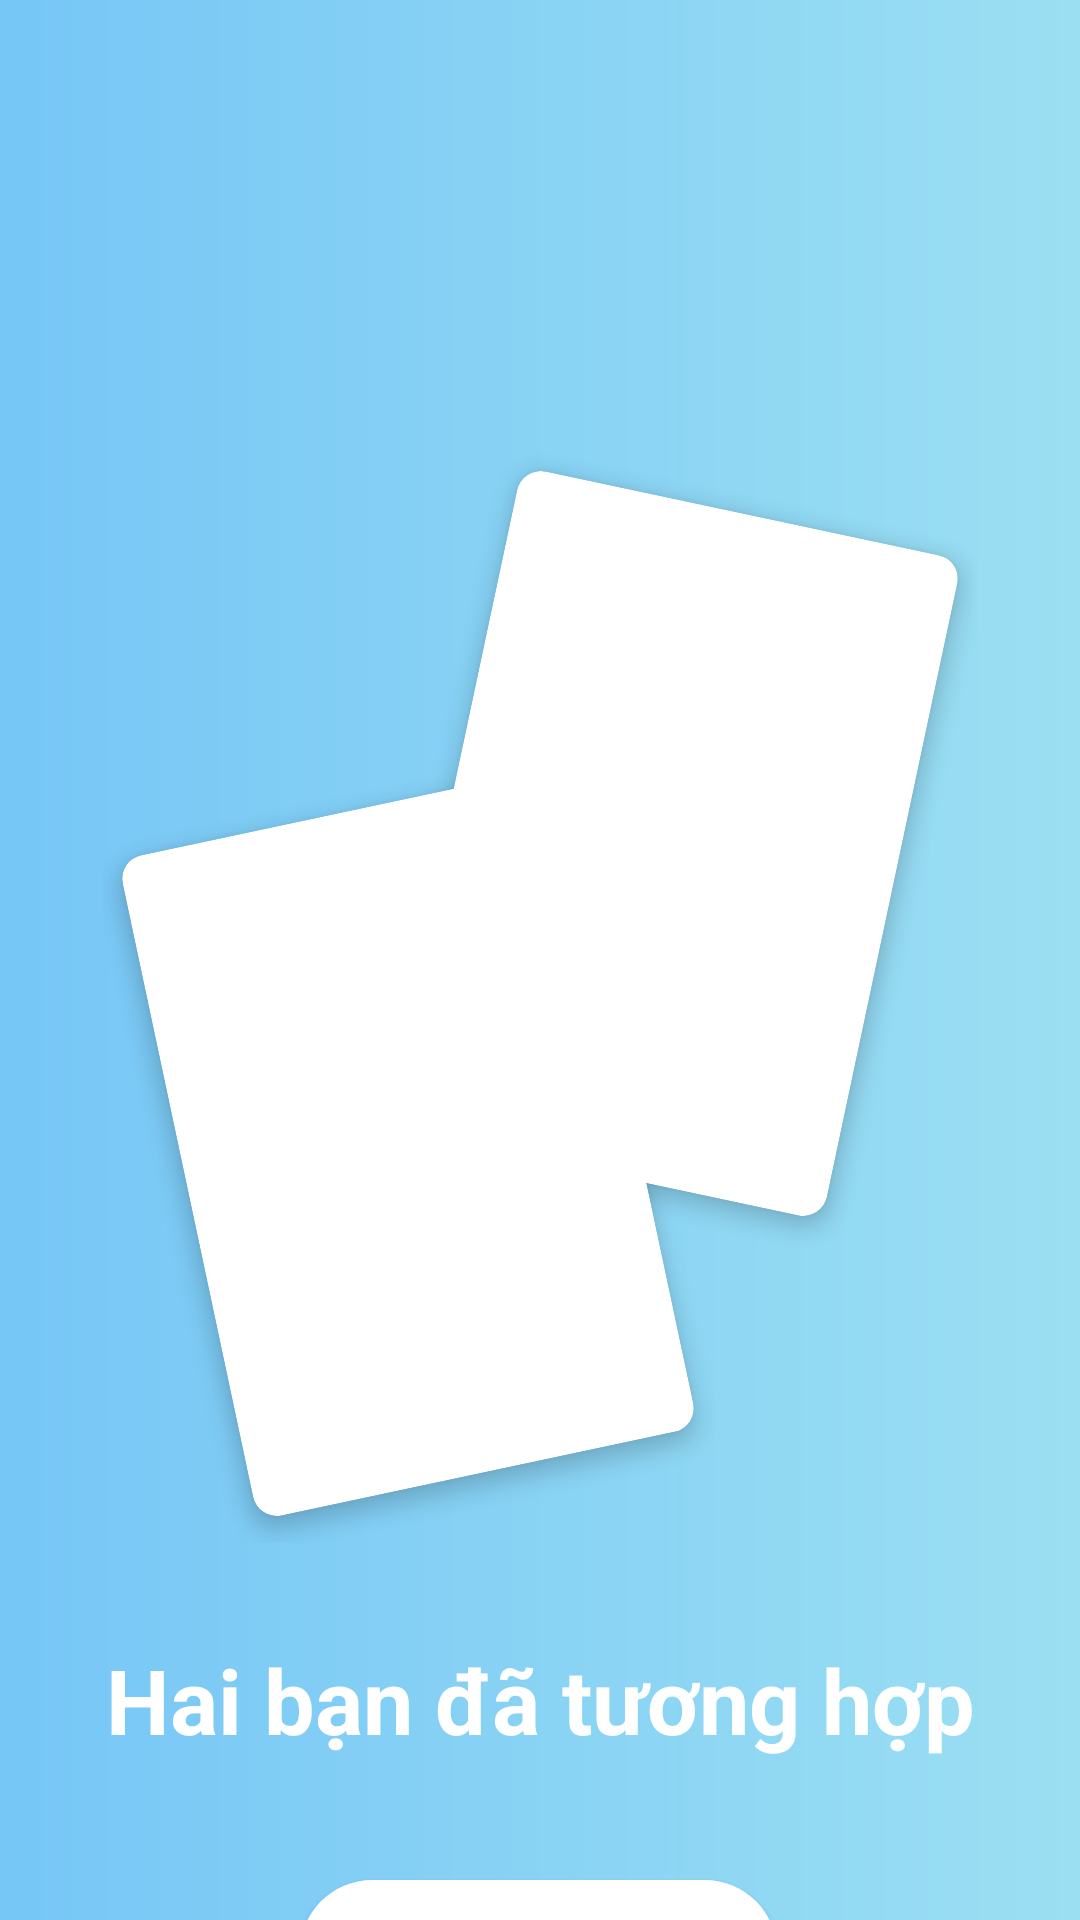

Layout XML and referenced resources for this Android screen:
<!-- AndroidManifest.xml: application theme Theme.UTEDating -->
<!-- res/layout/activity_matched.xml -->
<?xml version="1.0" encoding="utf-8"?>
<androidx.constraintlayout.widget.ConstraintLayout xmlns:android="http://schemas.android.com/apk/res/android"
    xmlns:app="http://schemas.android.com/apk/res-auto"
    xmlns:tools="http://schemas.android.com/tools"
    android:layout_width="match_parent"
    android:layout_height="match_parent"
    android:background="@drawable/gradient_bg"
    tools:context=".activities.MatchedActivity">

    <ImageView
        android:id="@+id/imageViewCloseMatched"
        android:layout_width="40dp"
        android:layout_height="40dp"
        android:layout_marginStart="16dp"
        android:layout_marginTop="16dp"
        android:src="@drawable/ic_baseline_close_24"
        app:layout_constraintStart_toStartOf="parent"
        app:layout_constraintTop_toTopOf="parent" />

    <androidx.constraintlayout.widget.ConstraintLayout
        android:id="@+id/constraintLayout"
        android:layout_width="wrap_content"
        android:layout_height="wrap_content"
        android:layout_marginTop="140dp"
        app:layout_constraintEnd_toEndOf="parent"
        app:layout_constraintStart_toStartOf="parent"
        app:layout_constraintTop_toTopOf="parent">

        <androidx.cardview.widget.CardView
            android:id="@+id/cardView3"
            android:layout_width="wrap_content"
            android:layout_height="wrap_content"
            android:layout_marginStart="88dp"
            android:layout_marginTop="20dp"
            android:layout_marginEnd="20dp"
            android:rotation="12"
            app:cardCornerRadius="8dp"
            app:cardElevation="4dp"
            app:cardUseCompatPadding="true"
            app:layout_constraintEnd_toEndOf="parent"
            app:layout_constraintStart_toStartOf="@+id/cardView2"
            app:layout_constraintTop_toTopOf="parent">

            <FrameLayout
                android:layout_width="150dp"
                android:layout_height="225dp"
                android:padding="6dp"
                >

                <ImageView
                    android:id="@+id/imageViewMatchedUserB"
                    android:layout_width="match_parent"
                    android:layout_height="match_parent"
                    android:scaleType="centerCrop"
                    android:src="@drawable/ic_baseline_android_24" />


            </FrameLayout>
        </androidx.cardview.widget.CardView>

        <androidx.cardview.widget.CardView
            android:id="@+id/cardView2"
            android:layout_width="wrap_content"
            android:layout_height="wrap_content"
            android:layout_marginStart="20dp"
            android:layout_marginTop="100dp"
            android:layout_marginBottom="12dp"
            android:rotation="-12"
            app:cardCornerRadius="8dp"
            app:cardElevation="4dp"
            app:cardUseCompatPadding="true"
            app:layout_constraintBottom_toBottomOf="parent"
            app:layout_constraintStart_toStartOf="parent"
            app:layout_constraintTop_toTopOf="@+id/cardView3">

            <FrameLayout
                android:layout_width="150dp"
                android:layout_height="225dp"
                android:padding="6dp"
                >

                <ImageView

                    android:id="@+id/imageViewMatchedUserA"
                    android:layout_width="match_parent"
                    android:layout_height="match_parent"
                    android:scaleType="centerCrop"
                    android:src="@drawable/ic_baseline_android_24" />

            </FrameLayout>
        </androidx.cardview.widget.CardView>

    </androidx.constraintlayout.widget.ConstraintLayout>

    <TextView
        android:id="@+id/textView3"
        android:layout_width="wrap_content"
        android:layout_height="wrap_content"
        android:layout_marginTop="32dp"
        android:text="Hai bạn đã tương hợp"
        android:textColor="@color/white"
        android:textSize="30dp"
        android:textStyle="bold"
        app:layout_constraintEnd_toEndOf="parent"
        app:layout_constraintStart_toStartOf="parent"
        app:layout_constraintTop_toBottomOf="@+id/constraintLayout" />

    <androidx.appcompat.widget.AppCompatButton
        android:id="@+id/buttonCloseMatched"
        android:layout_width="wrap_content"
        android:layout_height="wrap_content"
        android:layout_marginTop="40dp"
        android:background="@drawable/button_shape50_white"
        android:text="Tiếp tục lướt"
        android:paddingLeft="30dp"
        android:paddingRight="30dp"
        android:textColor="@color/black"
        app:layout_constraintEnd_toEndOf="parent"
        app:layout_constraintHorizontal_bias="0.498"
        app:layout_constraintStart_toStartOf="parent"
        app:layout_constraintTop_toBottomOf="@+id/textView3" />
</androidx.constraintlayout.widget.ConstraintLayout>
<!-- resources referenced by this layout -->
<resources>
  <color name="black">#FF000000</color>
  <color name="white">#FFFFFFFF</color>
  <!-- drawable button_shape50_white (drawable) -->
  <?xml version="1.0" encoding="utf-8"?>
  <shape xmlns:android="http://schemas.android.com/apk/res/android"
      android:shape="rectangle">
      <corners android:radius="50dp" />
      <solid android:color="#fff"/>
  </shape>
  <!-- drawable gradient_bg (drawable) -->
  <?xml version="1.0" encoding="utf-8"?>
  <shape xmlns:android="http://schemas.android.com/apk/res/android">
      <gradient
          android:startColor="#76C6F6"
          android:endColor="#9BDFF2"
          android:angle="360"/>
  </shape>
  <style name="Theme.UTEDating" parent="Theme.MaterialComponents.Light.NoActionBar">
          <item name="colorPrimary">@color/colorPrimary</item>
          <item name="colorPrimaryDark">@color/colorPrimaryDark</item>
          <item name="colorAccent">@color/colorAccent</item>
          <item name="elevation">0dp</item>
          <item name="colorControlNormal">@color/md_white_1000</item>
          
          <item name="windowActionModeOverlay">true</item>
  
      </style>
  <color name="colorPrimary">#79A7C3</color>
  <color name="colorPrimaryDark">#6581A8</color>
  <color name="colorAccent">#87D5FF</color>
  <color name="md_white_1000">#ffffff</color>
</resources>
